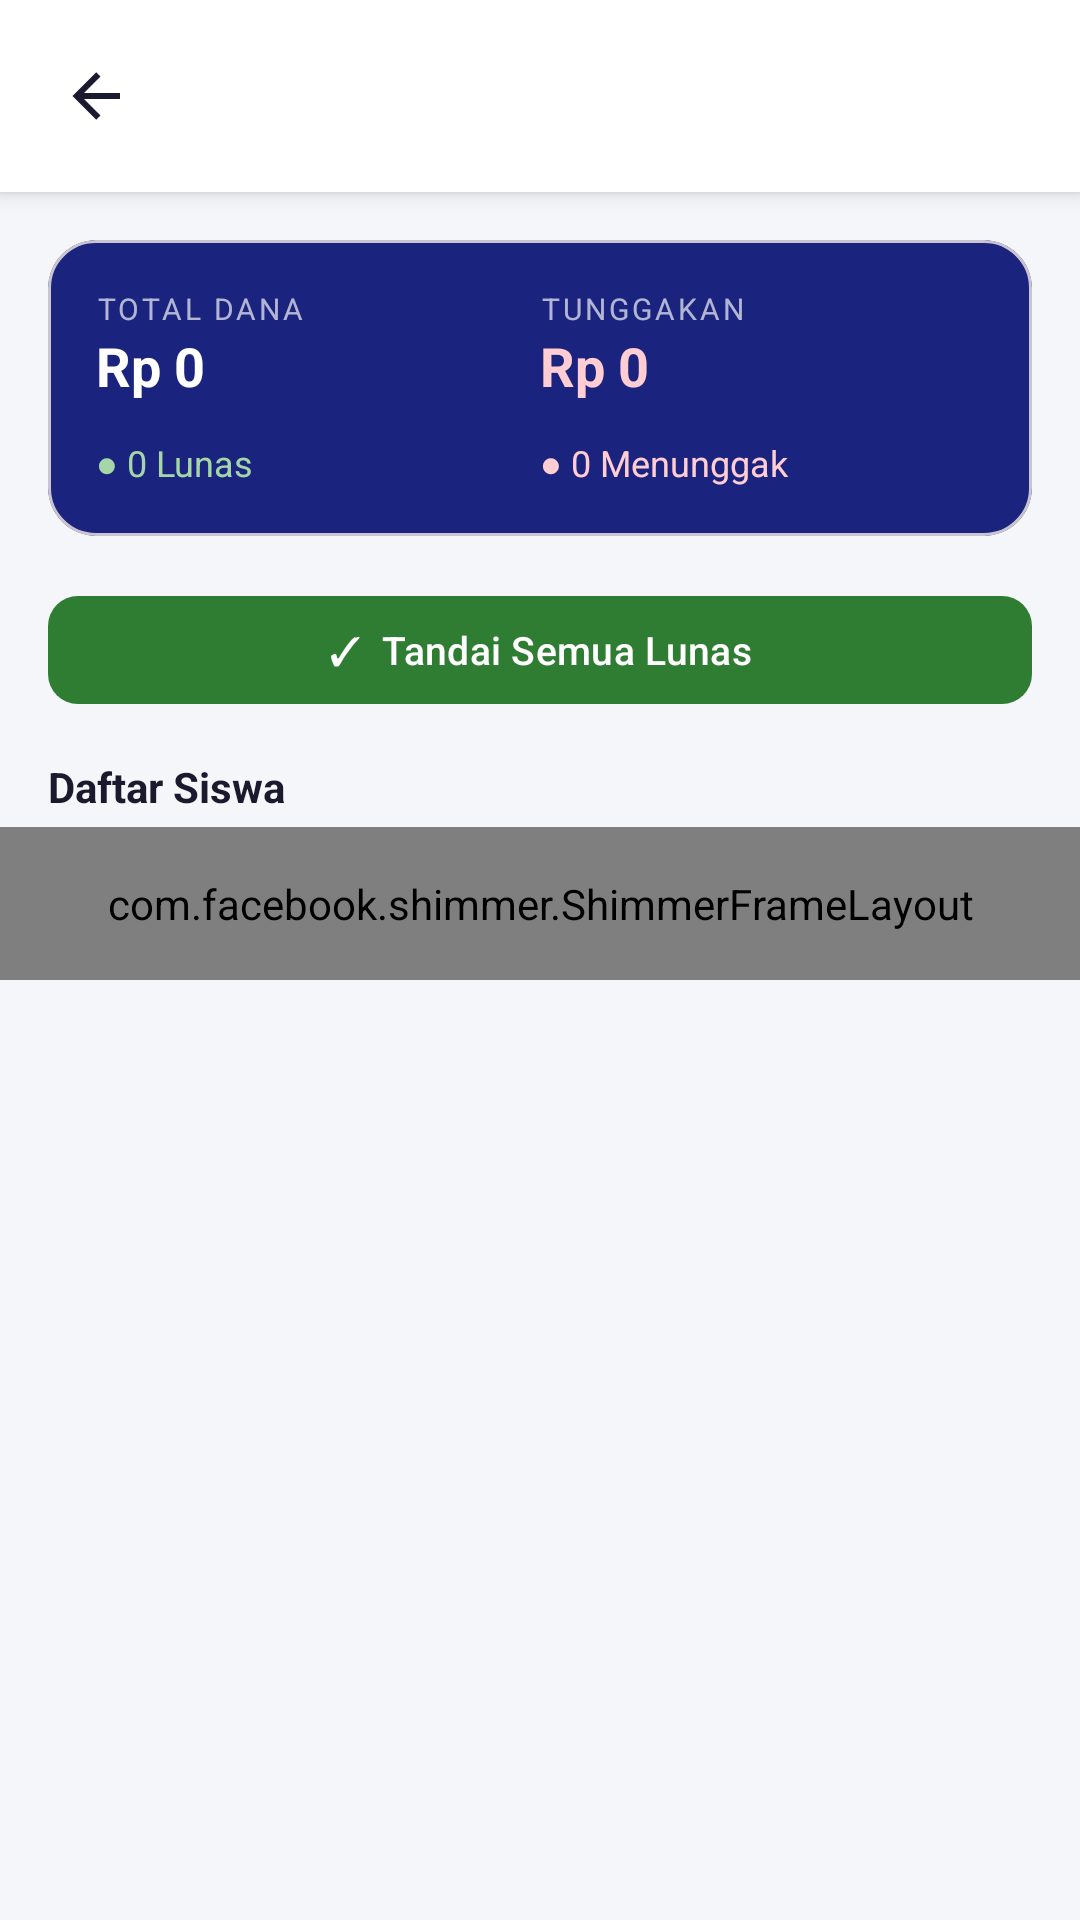

Produce the Android XML layout that renders to this screen, including the resource entries it uses.
<!-- AndroidManifest.xml: application theme Theme.KasKelas -->
<!-- res/layout/fragment_konfirmasi_per_tagihan.xml -->
<?xml version="1.0" encoding="utf-8"?>
<LinearLayout xmlns:android="http://schemas.android.com/apk/res/android"
    xmlns:app="http://schemas.android.com/apk/res-auto"
    android:layout_width="match_parent"
    android:layout_height="match_parent"
    android:orientation="vertical"
    android:background="@color/bg_primary">

    
    <LinearLayout android:layout_width="match_parent" android:layout_height="wrap_content"
        android:gravity="center_vertical" android:orientation="horizontal"
        android:padding="14dp" android:background="@color/surface" android:elevation="4dp">

        <ImageButton android:id="@+id/btn_back" android:layout_width="36dp" android:layout_height="36dp"
            android:background="?attr/selectableItemBackgroundBorderless"
            android:src="@drawable/ic_back" app:tint="@color/text_primary" />

        <TextView android:id="@+id/tv_judul_tagihan"
            android:layout_width="0dp" android:layout_height="wrap_content"
            android:layout_marginStart="10dp" android:layout_weight="1"
            android:textColor="@color/text_primary" android:textSize="15sp"
            android:textStyle="bold" android:maxLines="2" android:ellipsize="end" />
    </LinearLayout>

    
    <com.google.android.material.card.MaterialCardView
        android:layout_width="match_parent" android:layout_height="wrap_content"
        android:layout_margin="16dp"
        app:cardBackgroundColor="@color/color_primary" app:cardCornerRadius="16dp">

        <LinearLayout android:layout_width="match_parent" android:layout_height="wrap_content"
            android:orientation="vertical" android:padding="16dp">

            
            <LinearLayout android:layout_width="match_parent" android:layout_height="wrap_content"
                android:orientation="horizontal">

                <LinearLayout android:layout_width="0dp" android:layout_height="wrap_content"
                    android:layout_weight="1" android:orientation="vertical">
                    <TextView android:layout_width="wrap_content" android:layout_height="wrap_content"
                        android:text="TOTAL DANA" android:textColor="#AAFFFFFF" android:textSize="10sp"
                        android:letterSpacing="0.1" />
                    <TextView android:id="@+id/tv_total_dana"
                        android:layout_width="wrap_content" android:layout_height="wrap_content"
                        android:text="Rp 0" android:textColor="#FFFFFF"
                        android:textSize="18sp" android:textStyle="bold" />
                </LinearLayout>

                <LinearLayout android:layout_width="0dp" android:layout_height="wrap_content"
                    android:layout_weight="1" android:orientation="vertical">
                    <TextView android:layout_width="wrap_content" android:layout_height="wrap_content"
                        android:text="TUNGGAKAN" android:textColor="#AAFFFFFF" android:textSize="10sp"
                        android:letterSpacing="0.1" />
                    <TextView android:id="@+id/tv_total_tunggakan"
                        android:layout_width="wrap_content" android:layout_height="wrap_content"
                        android:text="Rp 0" android:textColor="#FFCDD2"
                        android:textSize="18sp" android:textStyle="bold" />
                </LinearLayout>
            </LinearLayout>

            
            <LinearLayout android:layout_width="match_parent" android:layout_height="wrap_content"
                android:orientation="horizontal" android:layout_marginTop="12dp">

                <TextView android:id="@+id/tv_lunas_count"
                    android:layout_width="0dp" android:layout_height="wrap_content"
                    android:layout_weight="1" android:text="● 0 Lunas"
                    android:textColor="#A5D6A7" android:textSize="12sp" />

                <TextView android:id="@+id/tv_menunggak_count"
                    android:layout_width="0dp" android:layout_height="wrap_content"
                    android:layout_weight="1" android:text="● 0 Menunggak"
                    android:textColor="#FFCDD2" android:textSize="12sp" />
            </LinearLayout>
        </LinearLayout>
    </com.google.android.material.card.MaterialCardView>

    
    <com.google.android.material.button.MaterialButton
        android:id="@+id/btn_tandai_semua_lunas"
        android:layout_width="match_parent"
        android:layout_height="44dp"
        android:layout_marginHorizontal="16dp"
        android:text="✓  Tandai Semua Lunas"
        android:textSize="13sp"
        app:backgroundTint="@color/color_success"
        app:cornerRadius="10dp" />

    
    <LinearLayout android:layout_width="match_parent" android:layout_height="wrap_content"
        android:orientation="horizontal" android:gravity="center_vertical"
        android:layout_marginHorizontal="16dp" android:layout_marginTop="14dp"
        android:layout_marginBottom="4dp">

        <TextView android:layout_width="0dp" android:layout_height="wrap_content"
            android:layout_weight="1" android:text="Daftar Siswa"
            android:textColor="@color/text_primary" android:textSize="14sp" android:textStyle="bold" />

        <TextView android:id="@+id/tv_summary"
            android:layout_width="wrap_content" android:layout_height="wrap_content"
            android:textColor="@color/text_hint" android:textSize="11sp" />
    </LinearLayout>

    
    <com.facebook.shimmer.ShimmerFrameLayout android:id="@+id/shimmer_layout"
        android:layout_width="match_parent" android:layout_height="wrap_content"
        android:padding="16dp">
        <LinearLayout android:layout_width="match_parent" android:layout_height="wrap_content"
            android:orientation="vertical">
            <include layout="@layout/item_shimmer_siswa" />
            <include layout="@layout/item_shimmer_siswa" />
            <include layout="@layout/item_shimmer_siswa" />
        </LinearLayout>
    </com.facebook.shimmer.ShimmerFrameLayout>

    
    <androidx.recyclerview.widget.RecyclerView android:id="@+id/rv_siswa_status"
        android:layout_width="match_parent" android:layout_height="0dp"
        android:layout_weight="1" android:padding="16dp"
        android:clipToPadding="false" android:visibility="gone" />

    
    <LinearLayout android:id="@+id/empty_state"
        android:layout_width="match_parent" android:layout_height="0dp" android:layout_weight="1"
        android:gravity="center" android:orientation="vertical" android:visibility="gone">
        <ImageView android:layout_width="64dp" android:layout_height="64dp"
            android:src="@drawable/ic_group" app:tint="@color/text_hint" />
        <TextView android:layout_width="wrap_content" android:layout_height="wrap_content"
            android:layout_marginTop="12dp" android:text="Semua data contoh"
            android:textColor="@color/text_hint" android:textSize="13sp" />
    </LinearLayout>

    
    <LinearLayout android:id="@+id/error_state"
        android:layout_width="match_parent" android:layout_height="0dp" android:layout_weight="1"
        android:gravity="center" android:orientation="vertical" android:visibility="gone">
        <TextView android:id="@+id/tv_error" android:layout_width="wrap_content"
            android:layout_height="wrap_content" android:gravity="center"
            android:textColor="@color/text_secondary" />
        <com.google.android.material.button.MaterialButton android:id="@+id/btn_retry"
            android:layout_width="wrap_content" android:layout_height="wrap_content"
            android:layout_marginTop="12dp" android:text="Coba Lagi"
            style="@style/Widget.MaterialComponents.Button.OutlinedButton" />
    </LinearLayout>

</LinearLayout>
<!-- res/layout/item_shimmer_siswa.xml (included above) -->
<?xml version="1.0" encoding="utf-8"?>
<com.google.android.material.card.MaterialCardView
    xmlns:android="http://schemas.android.com/apk/res/android"
    xmlns:app="http://schemas.android.com/apk/res-auto"
    android:layout_width="match_parent"
    android:layout_height="wrap_content"
    android:layout_marginBottom="8dp"
    app:cardCornerRadius="12dp">

    <LinearLayout android:layout_width="match_parent" android:layout_height="wrap_content"
        android:gravity="center_vertical" android:orientation="horizontal" android:padding="16dp">

        <View android:layout_width="44dp" android:layout_height="44dp"
            android:background="#E0E0E0" />

        <LinearLayout android:layout_width="0dp" android:layout_height="wrap_content"
            android:layout_marginStart="12dp" android:layout_weight="1" android:orientation="vertical">
            <View android:layout_width="150dp" android:layout_height="14dp"
                android:layout_marginBottom="6dp" android:background="#E0E0E0" />
            <View android:layout_width="100dp" android:layout_height="10dp"
                android:background="#E0E0E0" />
        </LinearLayout>

        <View android:layout_width="60dp" android:layout_height="24dp"
            android:background="#E0E0E0" />
    </LinearLayout>
</com.google.android.material.card.MaterialCardView>
<!-- resources referenced by this layout -->
<resources>
  <color name="bg_primary">#F5F6FA</color>
  <color name="color_primary">#1A237E</color>
  <color name="color_success">#2E7D32</color>
  <color name="surface">#FFFFFF</color>
  <color name="text_hint">#9E9E9E</color>
  <color name="text_primary">#1A1A2E</color>
  <color name="text_secondary">#5C6BC0</color>
  <!-- drawable ic_back (drawable) -->
  <?xml version="1.0" encoding="utf-8"?>
  <vector xmlns:android="http://schemas.android.com/apk/res/android"
      android:width="24dp" android:height="24dp"
      android:viewportWidth="24" android:viewportHeight="24">
      <path android:fillColor="@android:color/black"
          android:pathData="M20,11V13H8L13.5,18.5L12.08,19.92L4.16,12L12.08,4.08L13.5,5.5L8,11H20Z" />
  </vector>
  <!-- drawable ic_group (drawable) -->
  <?xml version="1.0" encoding="utf-8"?>
  <vector xmlns:android="http://schemas.android.com/apk/res/android"
      android:width="24dp" android:height="24dp"
      android:viewportWidth="24" android:viewportHeight="24">
      <path android:fillColor="@android:color/black"
          android:pathData="M16,17V19H2V17S2,13 9,13 16,17 16,17M12.5,7.5A3.5,3.5 0 0,1 9,11A3.5,3.5 0 0,1 5.5,7.5A3.5,3.5 0 0,1 9,4A3.5,3.5 0 0,1 12.5,7.5M15.94,13A5.32,5.32 0 0,1 18,17V19H22V17S22,13.37 15.94,13M15,4A3.39,3.39 0 0,1 16.5,7.5A3.39,3.39 0 0,1 15,11A5.5,5.5 0 0,0 15,4Z" />
  </vector>
  <style name="Theme.KasKelas" parent="Theme.Material3.Light.NoActionBar">
          <item name="colorPrimary">@color/color_primary</item>
          <item name="colorPrimaryVariant">@color/color_primary_variant</item>
          <item name="colorSecondary">@color/color_secondary</item>
          <item name="colorSurface">@color/surface</item>
          <item name="android:colorBackground">@color/bg_primary</item>
          <item name="colorError">@color/color_error</item>
          <item name="android:windowSoftInputMode">adjustResize</item>
      </style>
  <color name="color_primary_variant">#283593</color>
  <color name="color_secondary">#00897B</color>
  <color name="color_error">#C62828</color>
</resources>
